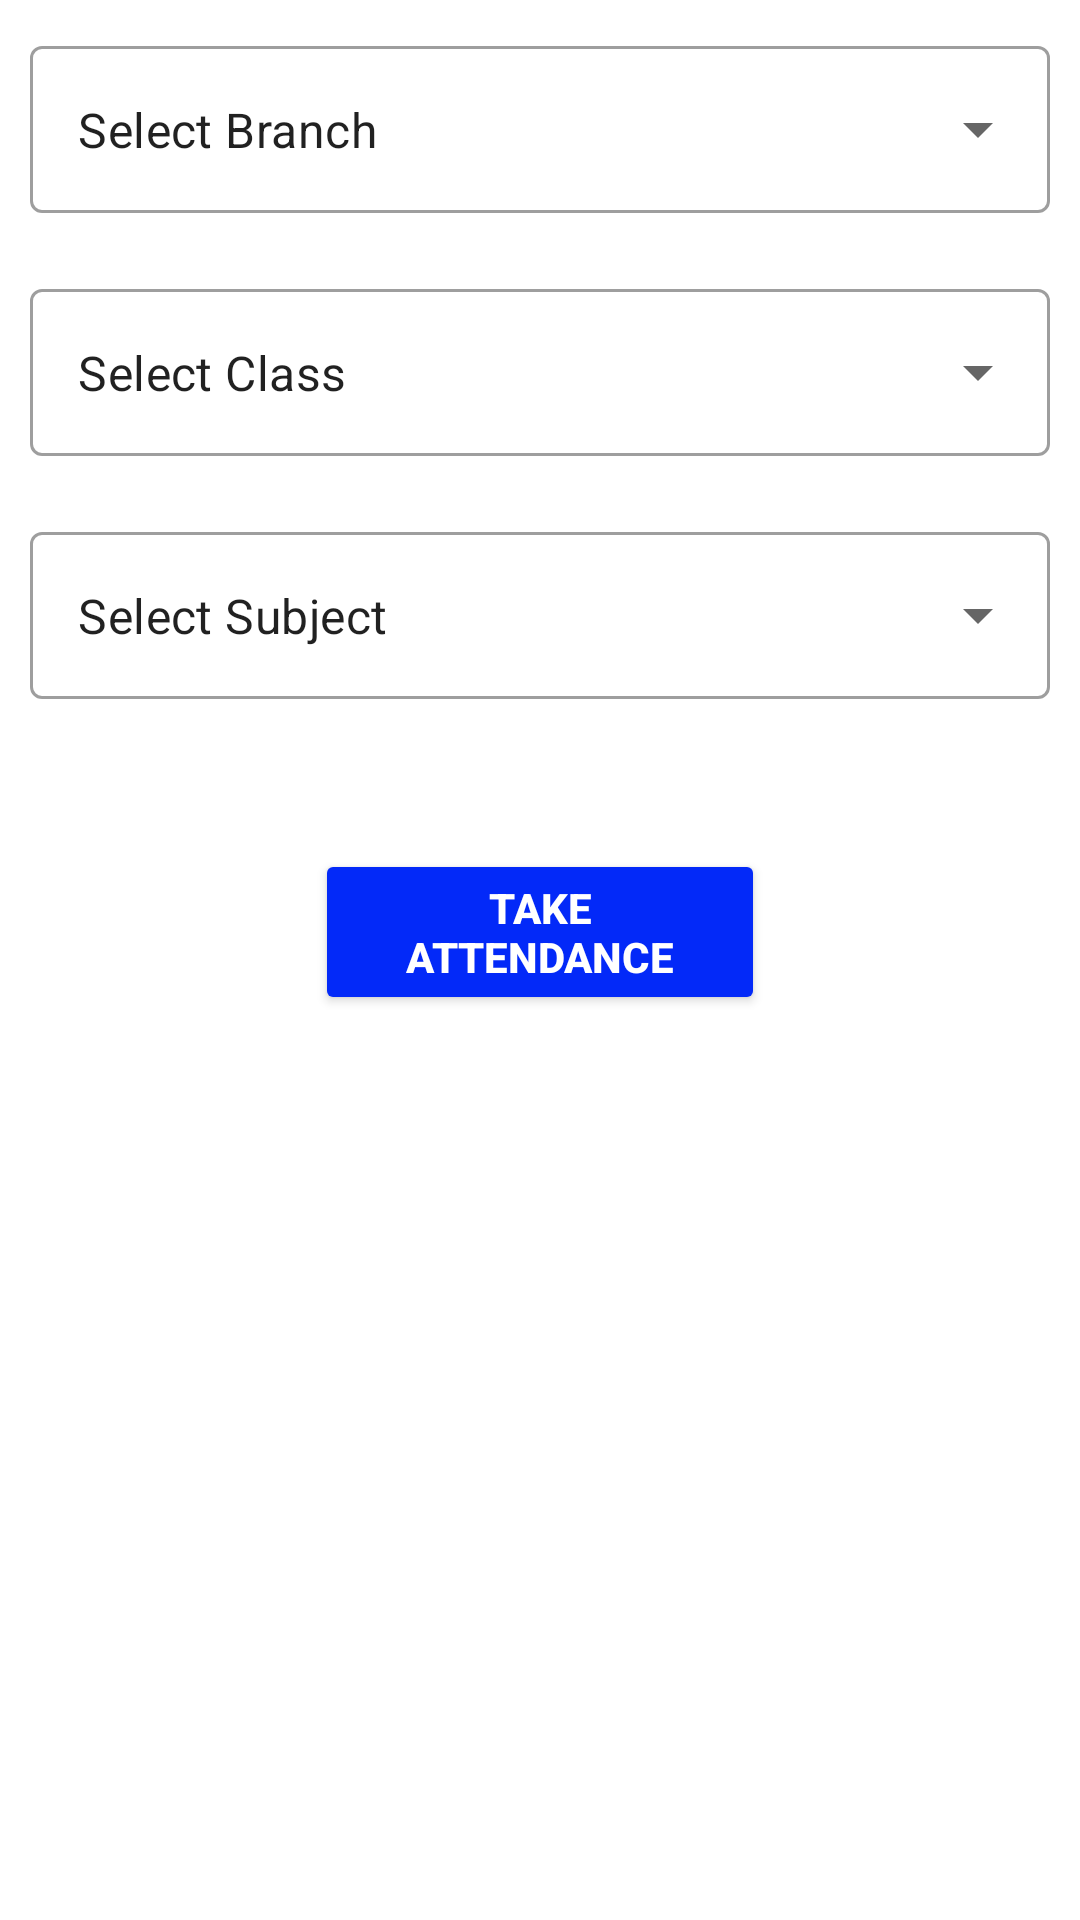

Reconstruct the res/layout file that produces this screen, plus the resources it refers to.
<!-- AndroidManifest.xml: application theme Theme.AutomatedAttendanceSystem -->
<!-- res/layout/activity_subject_selection.xml -->
<?xml version="1.0" encoding="utf-8"?>
<LinearLayout xmlns:android="http://schemas.android.com/apk/res/android"
    xmlns:app="http://schemas.android.com/apk/res-auto"
    xmlns:tools="http://schemas.android.com/tools"
    android:layout_width="match_parent"
    android:layout_height="match_parent"
    android:orientation="vertical"
    tools:context=".SubjectSelectionActivity">

    <com.google.android.material.textfield.TextInputLayout
        style="@style/Widget.MaterialComponents.TextInputLayout.OutlinedBox.ExposedDropdownMenu"
        android:layout_width="match_parent"
        android:layout_height="wrap_content"
        android:layout_margin="10dp">

        <AutoCompleteTextView
            android:id="@+id/dropdown_branch"
            android:layout_width="match_parent"
            android:layout_height="match_parent"
            android:inputType="none"
            android:text="Select Branch" />

    </com.google.android.material.textfield.TextInputLayout>

    <com.google.android.material.textfield.TextInputLayout
        style="@style/Widget.MaterialComponents.TextInputLayout.OutlinedBox.ExposedDropdownMenu"
        android:layout_width="match_parent"
        android:layout_height="wrap_content"
        android:layout_margin="10dp">

        <AutoCompleteTextView
            android:id="@+id/dropdown_class"
            android:layout_width="match_parent"
            android:layout_height="match_parent"
            android:inputType="none"
            android:text="Select Class" />

    </com.google.android.material.textfield.TextInputLayout>

    <com.google.android.material.textfield.TextInputLayout
        style="@style/Widget.MaterialComponents.TextInputLayout.OutlinedBox.ExposedDropdownMenu"
        android:layout_width="match_parent"
        android:layout_height="wrap_content"
        android:layout_margin="10dp">

        <AutoCompleteTextView
            android:id="@+id/dropdown_subject"
            android:layout_width="match_parent"
            android:layout_height="match_parent"
            android:inputType="none"
            android:text="Select Subject" />

    </com.google.android.material.textfield.TextInputLayout>

    <androidx.appcompat.widget.AppCompatButton
        android:id="@+id/take_attendance_btn"
        android:layout_width="150dp"
        android:layout_height="wrap_content"
        android:layout_below="@+id/Secretkey"
        android:layout_marginTop="40dp"
        android:backgroundTint="#0329F8"
        android:text="Take Attendance"
        android:layout_gravity="center"
        android:textColor="@color/white"
        android:textStyle="bold" />

</LinearLayout>
<!-- resources referenced by this layout -->
<resources>
  <color name="white">#FFFFFFFF</color>
  <style name="Theme.AutomatedAttendanceSystem" parent="Theme.MaterialComponents.DayNight.NoActionBar">
          
          <item name="colorPrimary">@color/purple_500</item>
          <item name="colorPrimaryVariant">@color/purple_700</item>
          <item name="colorOnPrimary">@color/white</item>
          
          <item name="colorSecondary">@color/teal_200</item>
          <item name="colorSecondaryVariant">@color/teal_700</item>
          <item name="colorOnSecondary">@color/black</item>
          
          <item name="android:statusBarColor">?attr/colorPrimaryVariant</item>
          
      </style>
  <color name="purple_500">#FF6200EE</color>
  <color name="purple_700">#4169E1</color>
  <color name="teal_200">#FF03DAC5</color>
  <color name="teal_700">#FF018786</color>
  <color name="black">#FF000000</color>
</resources>
